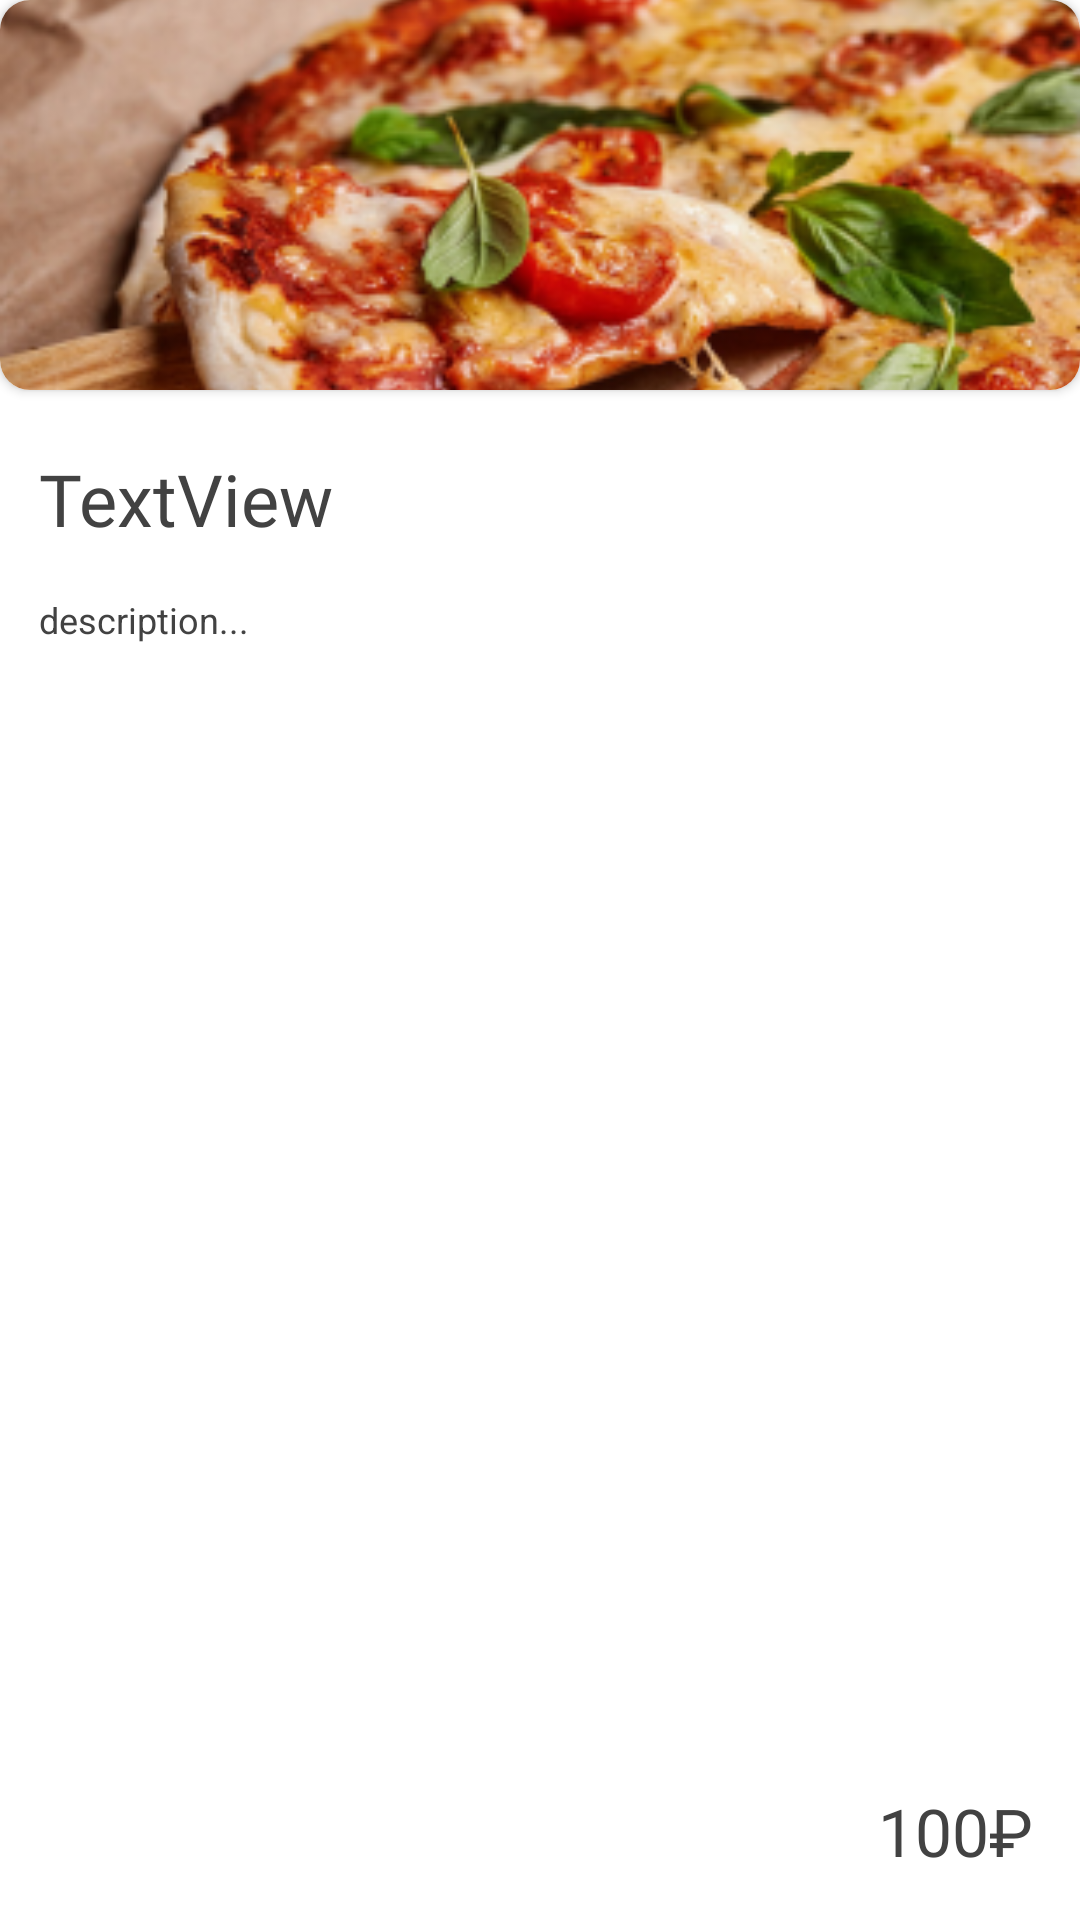

Produce the Android XML layout that renders to this screen, including the resource entries it uses.
<!-- AndroidManifest.xml: application theme Theme.IPizza -->
<!-- res/layout/home_menu_row.xml -->
<?xml version="1.0" encoding="utf-8"?>
<androidx.constraintlayout.widget.ConstraintLayout xmlns:android="http://schemas.android.com/apk/res/android"
    xmlns:app="http://schemas.android.com/apk/res-auto"
    xmlns:tools="http://schemas.android.com/tools"
    android:layout_width="match_parent"
    android:layout_height="wrap_content"
    android:background="@drawable/background"
    android:layout_marginBottom="12dp"
    android:layout_marginTop="20dp">

    <TextView
        android:id="@+id/namePizza"
        android:layout_width="wrap_content"
        android:layout_height="wrap_content"
        android:layout_marginStart="13dp"
        android:layout_marginTop="20dp"
        android:fontFamily="@font/lato_regular"
        android:text="TextView"
        android:textColor="#424242"
        android:textSize="24sp"
        app:layout_constraintEnd_toEndOf="parent"
        app:layout_constraintHorizontal_bias="0.0"
        app:layout_constraintStart_toStartOf="parent"
        app:layout_constraintTop_toBottomOf="@+id/cardView"
        tools:text="@string/namePizza" />

    <TextView
        android:id="@+id/descriptPizza"
        android:layout_width="0dp"
        android:layout_height="wrap_content"
        android:layout_marginTop="16dp"
        android:layout_marginEnd="16dp"
        android:layout_marginBottom="11dp"
        android:text="@string/descriptionPizza"
        android:textColor="#424242"
        android:textSize="12sp"
        app:layout_constraintBottom_toBottomOf="parent"
        app:layout_constraintEnd_toStartOf="@+id/costPizza"
        app:layout_constraintHorizontal_bias="0.0"
        app:layout_constraintStart_toStartOf="@+id/namePizza"
        app:layout_constraintTop_toBottomOf="@+id/namePizza"
        app:layout_constraintVertical_bias="0.0" />

    <TextView
        android:id="@+id/costPizza"
        android:layout_width="wrap_content"
        android:layout_height="wrap_content"
        android:layout_marginEnd="14dp"
        android:layout_marginBottom="15dp"
        android:fontFamily="@font/lato_bold"
        android:text="@string/costPizza"
        android:textColor="#424242"
        android:textSize="22sp"
        app:layout_constraintBottom_toBottomOf="parent"
        app:layout_constraintEnd_toEndOf="@+id/cardView"
        app:layout_constraintHorizontal_bias="0.994"
        app:layout_constraintStart_toStartOf="parent" />

    <androidx.cardview.widget.CardView
        android:id="@+id/cardView"
        android:layout_width="0dp"
        android:layout_height="130dp"
        android:layout_margin="0dp"
        android:background="#FFFFFF"
        android:elevation="10dp"
        android:textAlignment="center"
        app:cardBackgroundColor="#FFFFFF"
        app:cardCornerRadius="10dp"
        app:layout_constraintEnd_toEndOf="parent"
        app:layout_constraintHorizontal_bias="0.5"
        app:layout_constraintStart_toStartOf="parent"
        app:layout_constraintTop_toTopOf="parent">

        <ImageView
            android:id="@+id/imgPizza"
            android:layout_width="match_parent"
            android:layout_height="match_parent"
            android:background="#FFFFFF"
            android:scaleType="centerCrop"
            app:srcCompat="@drawable/pizza_1" />
    </androidx.cardview.widget.CardView>

</androidx.constraintlayout.widget.ConstraintLayout>
<!-- resources referenced by this layout -->
<resources>
  <!-- drawable background: png bitmap (drawable, 1236 bytes) -->
  <!-- drawable pizza_1: png bitmap (drawable, 103224 bytes) -->
  <string name="costPizza">100₽</string>
  <string name="descriptionPizza">description...</string>
  <string name="namePizza">Name Pizza</string>
  <style name="Theme.IPizza" parent="Theme.AppCompat.NoActionBar">
          
          <item name="android:windowBackground">@color/white</item>
          <item name="colorPrimary">@color/colorSplashScreen</item>
          <item name="colorPrimaryVariant">@color/colorSplashScreen</item>
          <item name="colorOnPrimary">@color/white</item>
          
          <item name="colorSecondary">@color/teal_200</item>
          <item name="colorSecondaryVariant">@color/teal_700</item>
          <item name="colorOnSecondary">@color/black</item>
          
          <item name="android:statusBarColor" tools:targetApi="l">?attr/colorPrimaryVariant</item>
          
      </style>
  <color name="white">#FFFFFFFF</color>
  <color name="colorSplashScreen">#FFD089</color>
  <color name="teal_200">#FF03DAC5</color>
  <color name="teal_700">#FF018786</color>
  <color name="black">#FF000000</color>
</resources>
